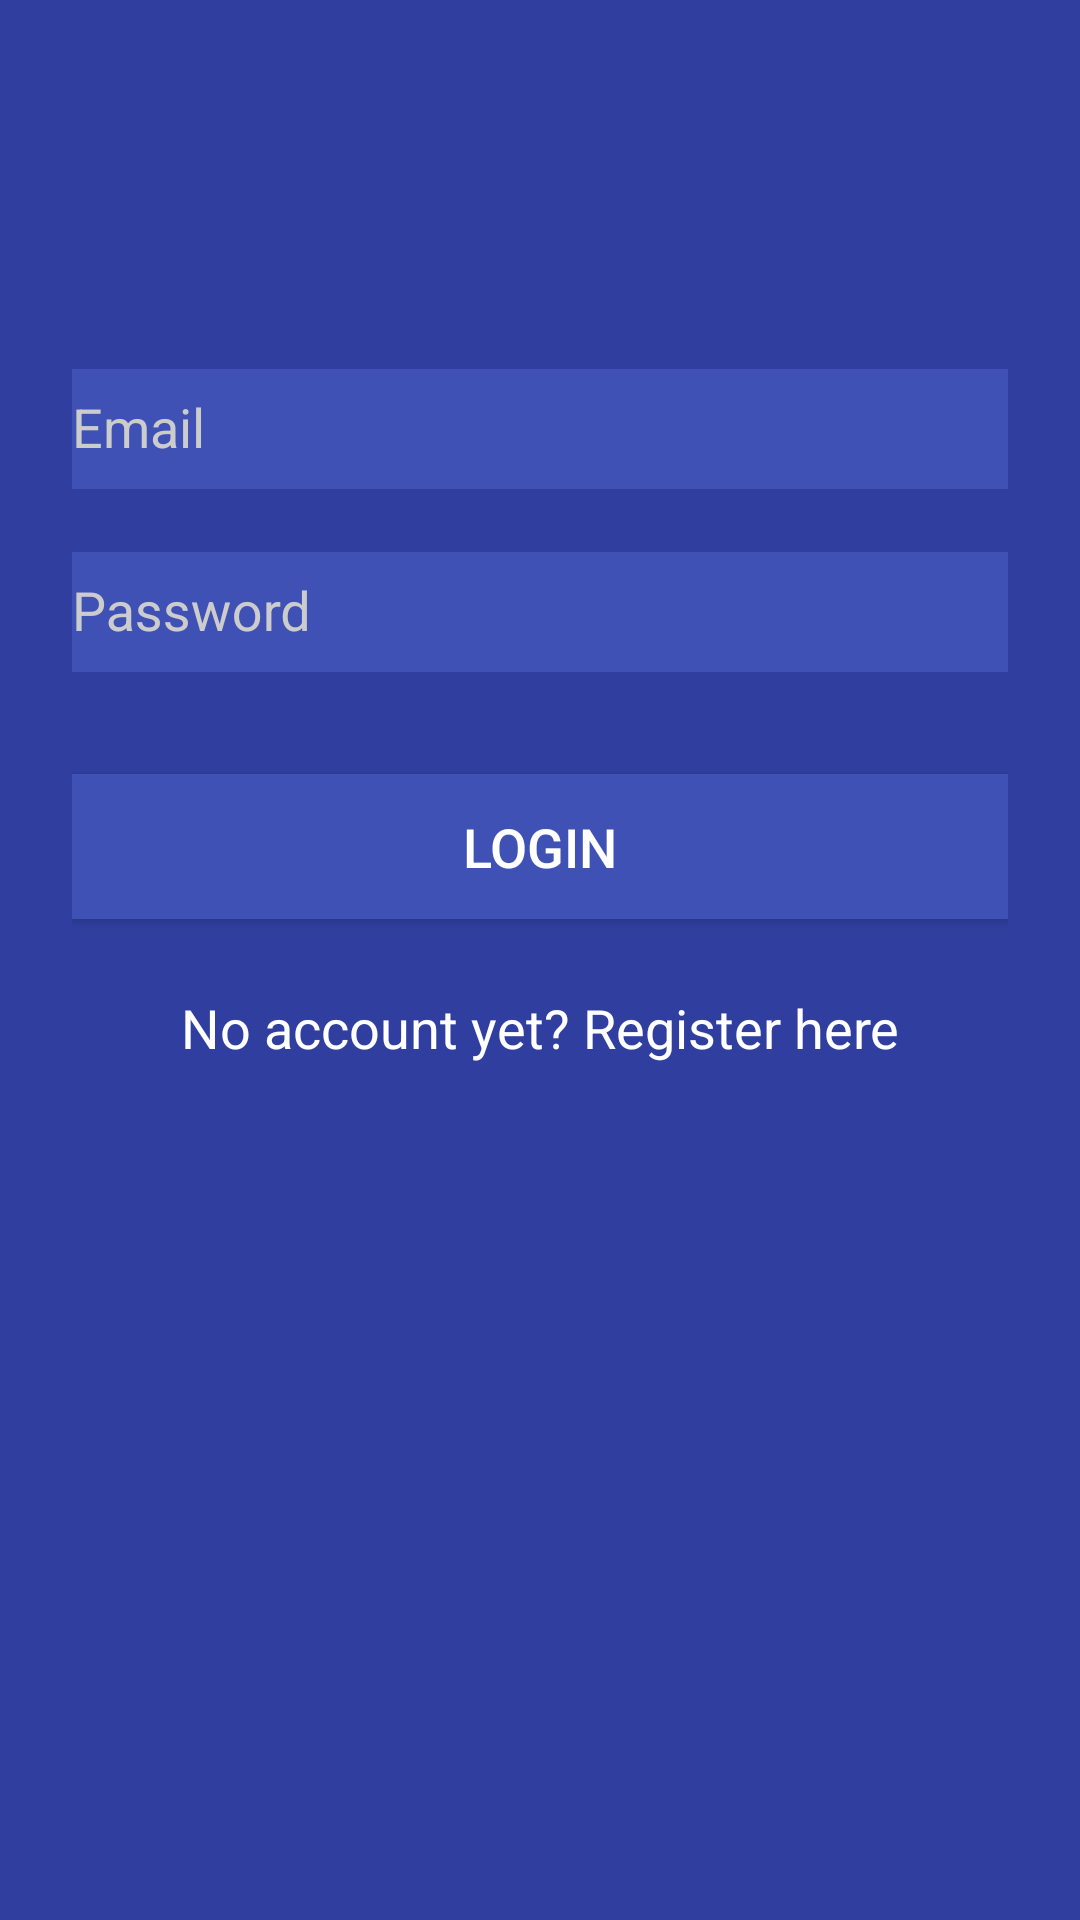

Produce the Android XML layout that renders to this screen, including the resource entries it uses.
<!-- AndroidManifest.xml: application theme AppTheme -->
<!-- res/layout/activity_login.xml -->
<?xml version="1.0" encoding="utf-8"?>
<ScrollView xmlns:android="http://schemas.android.com/apk/res/android"
    android:layout_width="fill_parent"
    android:layout_height="fill_parent"
    android:fitsSystemWindows="true">

    <LinearLayout
        android:orientation="vertical"
        android:layout_width="match_parent"
        android:layout_height="wrap_content"
        android:paddingTop="112dp"
        android:paddingLeft="24dp"
        android:paddingRight="24dp">


        <android.support.design.widget.TextInputLayout
            android:id="@+id/emailAnim"
            android:layout_width="match_parent"
            android:layout_height="wrap_content">
        

            <EditText
                android:id="@+id/input_email"
                android:inputType="textEmailAddress"
                android:layout_marginTop="10dp"
                android:layout_marginBottom="10dp"
                android:layout_width="match_parent"
                android:layout_height="40dp"
                android:hint="Email" />

     </android.support.design.widget.TextInputLayout>


        <android.support.design.widget.TextInputLayout
            android:id="@+id/passwordAnim"
            android:layout_width="match_parent"
            android:layout_height="wrap_content">

            
            <EditText android:id="@+id/input_password"
                android:layout_marginTop="10dp"
                android:layout_marginBottom="10dp"
                android:layout_width="match_parent"
                android:layout_height="40dp"
                android:inputType="textPassword"
                android:hint="Password"/>
        </android.support.design.widget.TextInputLayout>

        <Button
            android:id="@+id/btn_login"
            android:background="@color/colorPrimary"
            android:layout_width="fill_parent"
            android:layout_height="wrap_content"
            android:paddingTop="56dp"
            android:layout_marginTop="24dp"
            android:layout_marginBottom="24dp"
            android:padding="12dp"
            android:textSize="18sp"
            android:text="Login"
            android:onClick="signIn"/>


        <TextView android:id="@+id/link_signup"
            android:layout_width="fill_parent"
            android:layout_height="wrap_content"
            android:layout_marginBottom="24dp"
            android:textColor="@color/white"
            android:text="No account yet? Register here"
            android:gravity="center"
            android:textSize="18sp"
            android:onClick="createUser"/>

    </LinearLayout>
</ScrollView>
<!-- resources referenced by this layout -->
<resources>
  <color name="colorPrimary">#3F51B5</color>
  <color name="white">#ffffff</color>
  <style name="AppTheme" parent="Theme.AppCompat.Light.DarkActionBar">
          
          <item name="colorPrimary">@color/colorPrimary</item> 
          <item name="colorPrimaryDark">@color/colorPrimaryDark</item> 
          <item name="colorAccent">@color/colorAccent</item>
          <item name="editTextStyle">@style/editTextStyle</item>
          <item name="android:background">@color/colorPrimaryDark</item>
          <item name="android:textColorHint">@color/iron</item>
          <item name="android:textColorPrimary">@color/white</item>
  
      </style>
  <color name="colorPrimaryDark">#303F9F</color>
  <color name="colorAccent">#FF4081</color>
  <style name="editTextStyle" parent="Widget.AppCompat.EditText">
          <item name="android:background">@color/colorPrimary</item>
      </style>
  <color name="iron">#CCCCCC</color>
</resources>
